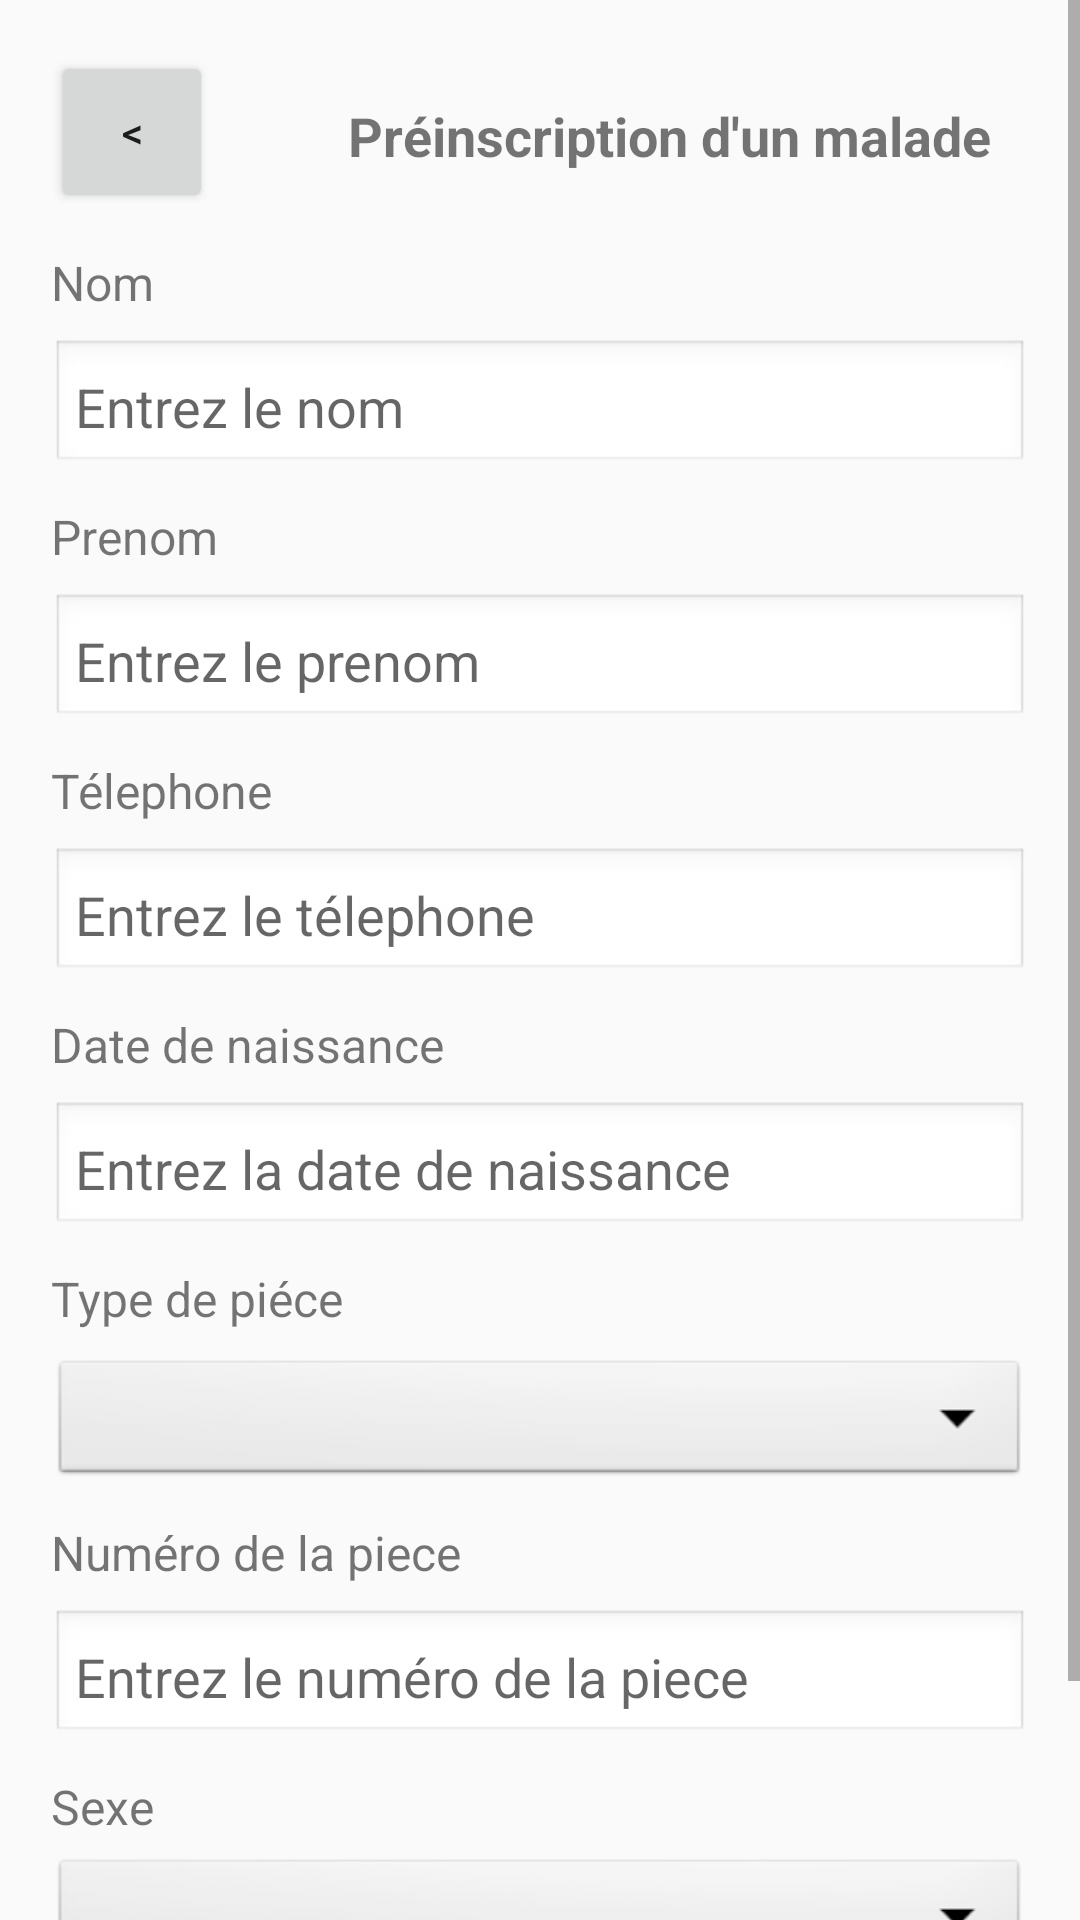

Android layout source for this screen:
<!-- AndroidManifest.xml: application theme Theme.PrestationsCMU -->
<!-- res/layout/activity_preinscription_urgent.xml -->
<?xml version="1.0" encoding="utf-8"?>
<androidx.constraintlayout.widget.ConstraintLayout xmlns:android="http://schemas.android.com/apk/res/android"
    xmlns:app="http://schemas.android.com/apk/res-auto"
    xmlns:tools="http://schemas.android.com/tools"
    android:id="@+id/main"
    android:layout_width="match_parent"
    android:layout_height="match_parent"
    tools:context=".views.PreinscriptionUrgentActivity">

    <ScrollView
        android:id="@+id/scrollView2"
        android:layout_width="0dp"
        android:layout_height="0dp"
        android:fillViewport="true"
        app:layout_constraintBottom_toBottomOf="parent"
        app:layout_constraintEnd_toEndOf="parent"
        app:layout_constraintStart_toStartOf="parent"
        app:layout_constraintTop_toTopOf="parent">

        <androidx.constraintlayout.widget.ConstraintLayout
            android:layout_width="match_parent"
            android:layout_height="wrap_content"
            android:padding="1dp">

            <Button
                android:id="@+id/retourHome"
                android:layout_width="54dp"
                android:layout_height="54dp"
                android:layout_marginStart="16dp"
                android:layout_marginTop="16dp"
                android:text="&lt;"
                app:layout_constraintStart_toStartOf="parent"
                app:layout_constraintTop_toTopOf="parent" />

            <TextView
                android:id="@+id/titrePage"
                android:layout_width="wrap_content"
                android:layout_height="wrap_content"
                android:layout_marginStart="16dp"
                android:layout_marginTop="32dp"
                android:text="Préinscription d'un malade"
                android:textSize="18sp"
                android:textStyle="bold"
                app:layout_constraintEnd_toEndOf="parent"
                app:layout_constraintStart_toEndOf="@id/retourHome"
                app:layout_constraintTop_toTopOf="parent" />

            <LinearLayout
                android:layout_width="match_parent"
                android:layout_height="0dp"
                android:orientation="vertical"
                android:padding="16dp"
                app:layout_constraintTop_toBottomOf="@id/titrePage">
                <TextView
                    android:id="@+id/nomMalade"
                    android:layout_width="wrap_content"
                    android:layout_height="wrap_content"
                    android:layout_marginTop="10dp"
                    android:text="Nom"
                    android:textSize="16sp" />

                <EditText
                    android:id="@+id/champNomMalade"
                    android:layout_width="match_parent"
                    android:layout_height="45dp"
                    android:layout_marginTop="8dp"
                    android:background="@android:drawable/edit_text"
                    android:hint="Entrez le nom"
                    android:padding="8dp" />

                <TextView
                    android:id="@+id/prenomMalade"
                    android:layout_width="wrap_content"
                    android:layout_height="wrap_content"
                    android:layout_marginTop="10dp"
                    android:text="Prenom"
                    android:textSize="16sp" />

                <EditText
                    android:id="@+id/champPrenomMalade"
                    android:layout_width="match_parent"
                    android:layout_height="45dp"
                    android:layout_marginTop="8dp"
                    android:background="@android:drawable/edit_text"
                    android:hint="Entrez le prenom"
                    android:padding="8dp" />

                <TextView
                    android:id="@+id/telMalade"
                    android:layout_width="wrap_content"
                    android:layout_height="wrap_content"
                    android:layout_marginTop="10dp"
                    android:text="Télephone"
                    android:textSize="16sp" />

                <EditText
                    android:id="@+id/champTelMalade"
                    android:layout_width="match_parent"
                    android:layout_height="45dp"
                    android:layout_marginTop="8dp"
                    android:background="@android:drawable/edit_text"
                    android:hint="Entrez le télephone"
                    android:padding="8dp" />

                <TextView
                    android:id="@+id/dateNaisMalade"
                    android:layout_width="wrap_content"
                    android:layout_height="wrap_content"
                    android:layout_marginTop="10dp"
                    android:text="Date de naissance"
                    android:textSize="16sp" />

                <EditText
                    android:id="@+id/champDateNaissanceMalade"
                    android:layout_width="match_parent"
                    android:layout_height="45dp"
                    android:layout_marginTop="8dp"
                    android:background="@android:drawable/edit_text"
                    android:hint="Entrez la date de naissance"
                    android:padding="8dp" />


                <TextView
                    android:layout_width="wrap_content"
                    android:layout_height="wrap_content"
                    android:layout_marginTop="10dp"
                    android:text="Type de piéce"
                    android:textSize="16sp" />

                <Spinner
                    android:id="@+id/champTypeIdentiteMalade"
                    android:layout_width="match_parent"
                    android:layout_height="45dp"
                    android:layout_marginTop="8dp"
                    android:background="@android:drawable/btn_dropdown" />
                <TextView
                    android:id="@+id/NumeroPiece"
                    android:layout_width="wrap_content"
                    android:layout_height="wrap_content"
                    android:layout_marginTop="10dp"
                    android:text="Numéro de la piece"
                    android:textSize="16sp" />

                <EditText
                    android:id="@+id/champNumeroPiece"
                    android:layout_width="match_parent"
                    android:layout_height="45dp"
                    android:layout_marginTop="8dp"
                    android:background="@android:drawable/edit_text"
                    android:hint="Entrez le numéro de la piece"
                    android:padding="8dp" />

                <TextView
                    android:layout_width="wrap_content"
                    android:layout_height="wrap_content"
                    android:layout_marginTop="10dp"
                    android:text="Sexe"
                    android:textSize="16sp" />

                <Spinner
                    android:id="@+id/champSexeMalade"
                    android:layout_width="match_parent"
                    android:layout_height="45dp"
                    android:layout_marginTop="5dp"
                    android:background="@android:drawable/btn_dropdown" />
                <Button
                    android:id="@+id/btnSuivantPreinscription"
                    android:layout_width="match_parent"
                    android:layout_height="50dp"
                    android:layout_marginTop="1dp"
                    android:text="Suivant"
                    android:textColor="#ffffff"
                    android:textSize="16sp"
                    android:textStyle="bold" />

            </LinearLayout>

        </androidx.constraintlayout.widget.ConstraintLayout>

    </ScrollView>

</androidx.constraintlayout.widget.ConstraintLayout>
<!-- resources referenced by this layout -->
<resources>
  <style name="Theme.PrestationsCMU" parent="Theme.AppCompat.Light.DarkActionBar">
          
          <item name="colorPrimary">@color/purple_500</item>
          <item name="colorPrimaryDark">@color/purple_700</item>
          <item name="colorAccent">@color/teal_200</item>
          
          <item name="windowActionBar">false</item>
          <item name="windowNoTitle">true</item>
      </style>
  <color name="purple_500">#FF6200EE</color>
  <color name="purple_700">#FF3700B3</color>
  <color name="teal_200">#FF03DAC5</color>
</resources>
